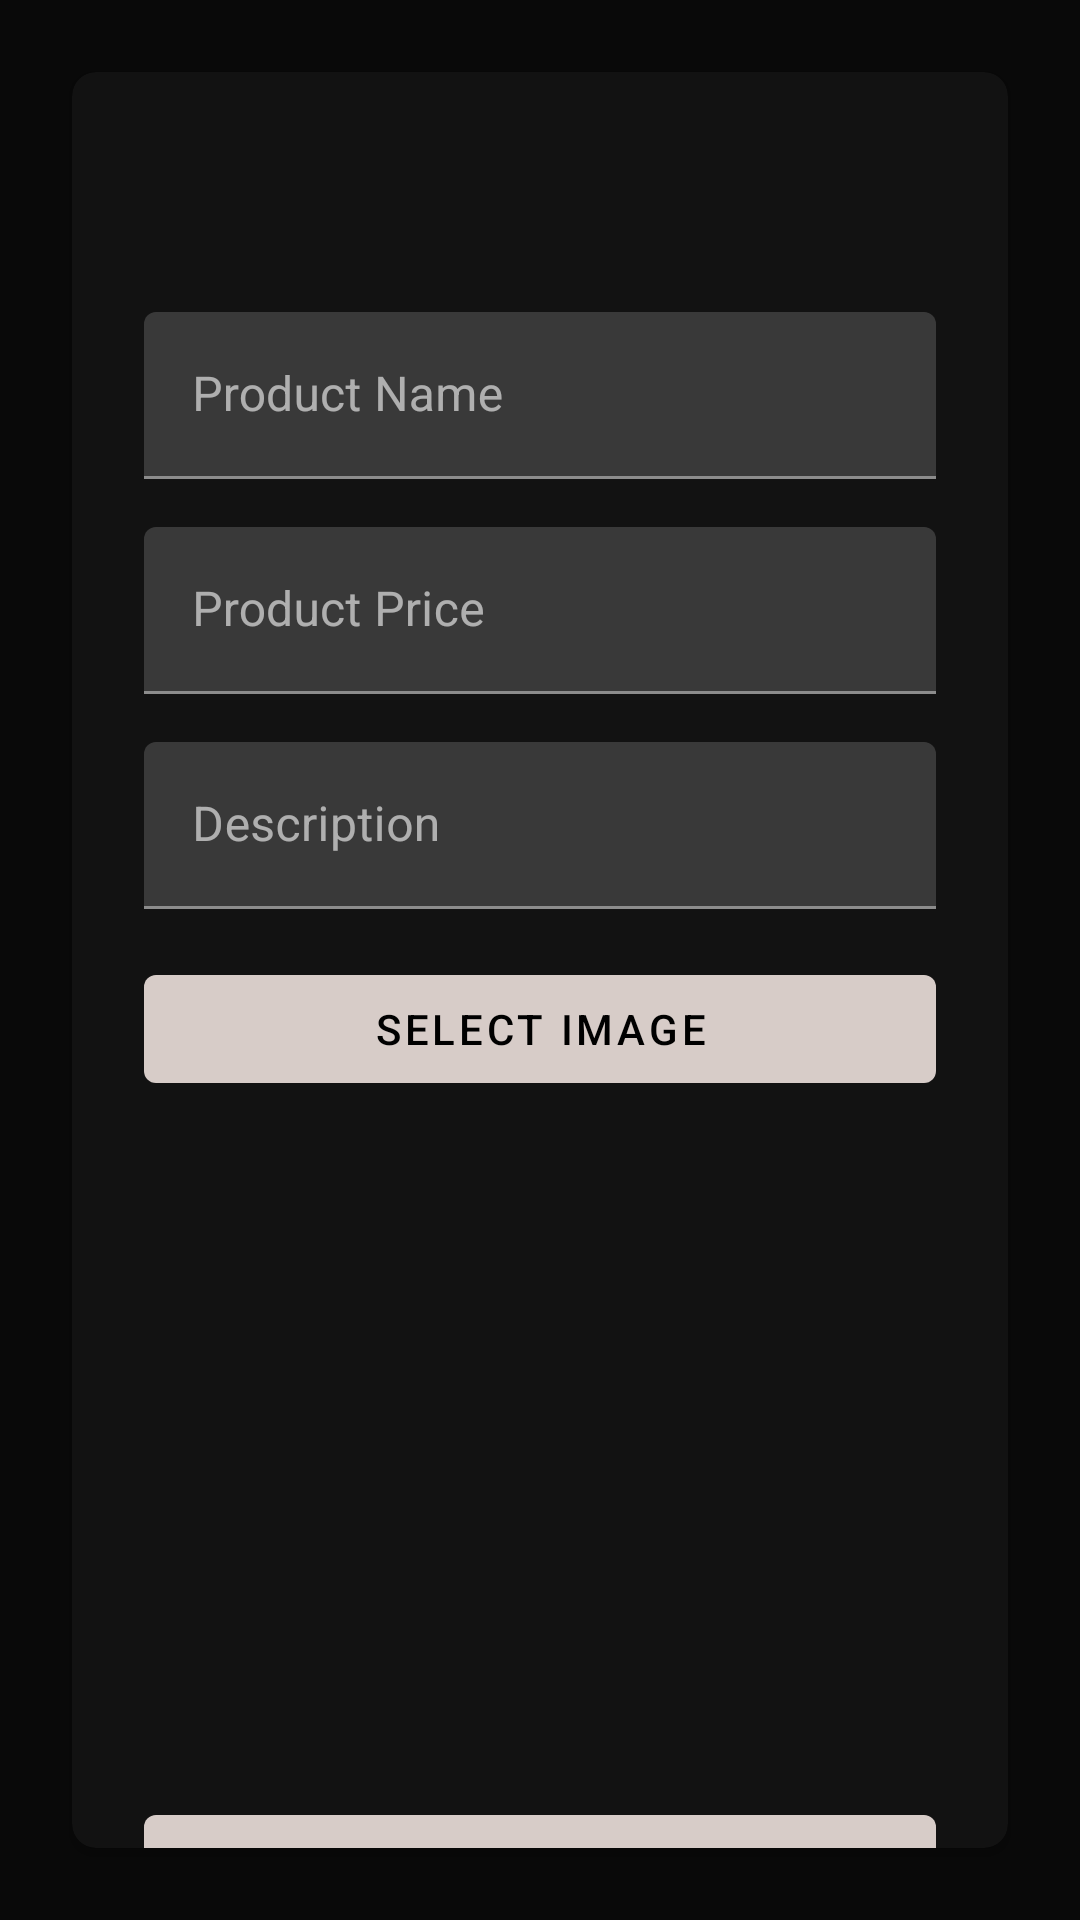

Android layout source for this screen:
<!-- AndroidManifest.xml: application theme Theme.FineArtWebshopDark -->
<!-- res/layout/fragment_product_form.xml -->
<?xml version="1.0" encoding="utf-8"?>
<FrameLayout xmlns:android="http://schemas.android.com/apk/res/android"
    xmlns:app="http://schemas.android.com/apk/res-auto"
    xmlns:tools="http://schemas.android.com/tools"
    android:layout_width="match_parent"
    android:layout_height="match_parent"
    android:background="#80000000"
    tools:context=".ui.product_form.ProductFormFragment">

    <androidx.cardview.widget.CardView
        android:layout_width="match_parent"
        android:layout_height="wrap_content"
        android:layout_gravity="center"
        android:layout_margin="24dp"
        app:cardBackgroundColor="@color/background"
        app:cardCornerRadius="8dp">

        <androidx.constraintlayout.widget.ConstraintLayout
            android:layout_width="match_parent"
            android:layout_height="wrap_content">

            <ImageButton
                android:id="@+id/closeButton"
                android:layout_width="48dp"
                android:layout_height="48dp"
                android:background="?attr/selectableItemBackgroundBorderless"
                android:contentDescription="Close"
                android:padding="8dp"
                android:src="@drawable/close_24px"
                app:layout_constraintEnd_toEndOf="parent"
                app:layout_constraintTop_toTopOf="parent"
                app:tint="@color/white" />

            <include
                android:id="@+id/productFormInclude"
                layout="@layout/product_form"
                android:layout_width="0dp"
                android:layout_height="wrap_content"
                android:layout_marginTop="8dp"
                app:layout_constraintEnd_toEndOf="parent"
                app:layout_constraintStart_toStartOf="parent"
                app:layout_constraintTop_toBottomOf="@id/closeButton" />
        </androidx.constraintlayout.widget.ConstraintLayout>
    </androidx.cardview.widget.CardView>
</FrameLayout>
<!-- res/layout/product_form.xml (included above) -->
<?xml version="1.0" encoding="utf-8"?>
<ScrollView xmlns:android="http://schemas.android.com/apk/res/android"
    xmlns:app="http://schemas.android.com/apk/res-auto"
    android:layout_width="match_parent"
    android:layout_height="match_parent">

    <androidx.constraintlayout.widget.ConstraintLayout
        android:layout_width="match_parent"
        android:layout_height="wrap_content"
        android:padding="24dp">

        <com.google.android.material.textfield.TextInputLayout
            android:id="@+id/productNameLayout"
            android:layout_width="match_parent"
            android:layout_height="wrap_content"
            android:hint="Product Name"
            app:layout_constraintTop_toTopOf="parent"
            app:layout_constraintStart_toStartOf="parent"
            app:layout_constraintEnd_toEndOf="parent">

            <com.google.android.material.textfield.TextInputEditText
                android:id="@+id/productNameEditText"
                android:textColor="@color/white"
                android:layout_width="match_parent"
                android:layout_height="wrap_content"
                android:inputType="text" />
        </com.google.android.material.textfield.TextInputLayout>

        <com.google.android.material.textfield.TextInputLayout
            android:id="@+id/productPriceLayout"
            android:layout_width="match_parent"
            android:layout_height="wrap_content"
            android:layout_marginTop="16dp"
            android:hint="Product Price"
            app:layout_constraintTop_toBottomOf="@id/productNameLayout"
            app:layout_constraintStart_toStartOf="parent"
            app:layout_constraintEnd_toEndOf="parent">

            <com.google.android.material.textfield.TextInputEditText
                android:textColor="@color/white"
                android:id="@+id/productPriceEditText"
                android:layout_width="match_parent"
                android:layout_height="wrap_content"
                android:inputType="number" />
        </com.google.android.material.textfield.TextInputLayout>

        <com.google.android.material.textfield.TextInputLayout
            android:id="@+id/authorLayout"
            android:layout_width="match_parent"
            android:layout_height="wrap_content"
            android:layout_marginTop="16dp"
            android:hint="Description"
            app:layout_constraintTop_toBottomOf="@id/productPriceLayout"
            app:layout_constraintStart_toStartOf="parent"
            app:layout_constraintEnd_toEndOf="parent">

            <com.google.android.material.textfield.TextInputEditText
                android:textColor="@color/white"
                android:id="@+id/authorEditText"
                android:layout_width="match_parent"
                android:layout_height="wrap_content"
                android:inputType="text" />
        </com.google.android.material.textfield.TextInputLayout>

        <com.google.android.material.button.MaterialButton
            android:id="@+id/selectImageButton"
            android:layout_width="match_parent"
            android:layout_height="wrap_content"
            android:layout_marginTop="16dp"
            android:text="Select Image"
            app:layout_constraintTop_toBottomOf="@id/authorLayout"
            app:layout_constraintStart_toStartOf="parent"
            app:layout_constraintEnd_toEndOf="parent" />
        <ImageView
            android:id="@+id/productImageView"
            android:layout_width="match_parent"
            android:layout_height="200dp"
            android:layout_marginTop="16dp"
            android:scaleType="centerCrop"
            app:layout_constraintTop_toBottomOf="@id/selectImageButton"
            app:layout_constraintStart_toStartOf="parent"
            app:layout_constraintEnd_toEndOf="parent"
            />
        <com.google.android.material.button.MaterialButton
            android:id="@+id/submitButton"
            android:layout_width="match_parent"
            android:layout_height="wrap_content"
            android:layout_marginTop="16dp"
            android:text="Submit"
            app:layout_constraintTop_toBottomOf="@id/productImageView"
            app:layout_constraintStart_toStartOf="parent"
            app:layout_constraintEnd_toEndOf="parent"/>
    </androidx.constraintlayout.widget.ConstraintLayout>
</ScrollView>
<!-- resources referenced by this layout -->
<resources>
  <color name="background">#121212</color>
  <color name="white">#FFFFFFFF</color>
  <style name="Theme.FineArtWebshopDark" parent="Theme.MaterialComponents.DayNight.NoActionBar">
          <item name="colorPrimary">@color/primary</item>
          <item name="colorPrimaryVariant">@color/primaryVariant</item>
          <item name="colorOnPrimary">#000000</item>
          <item name="android:colorBackground">@color/background</item>
          <item name="colorOnBackground">@color/primaryText</item>
          <item name="colorSurface">@color/surface</item>
          <item name="colorOnSurface">@color/primaryText</item>
          <item name="android:textColor">@color/primaryText</item>
      </style>
  <color name="primary">#D7CCC8</color>
  <color name="primaryVariant">#5D4037</color>
  <color name="primaryText">#FFFFFF</color>
  <color name="surface">#1E1E1E</color>
</resources>
